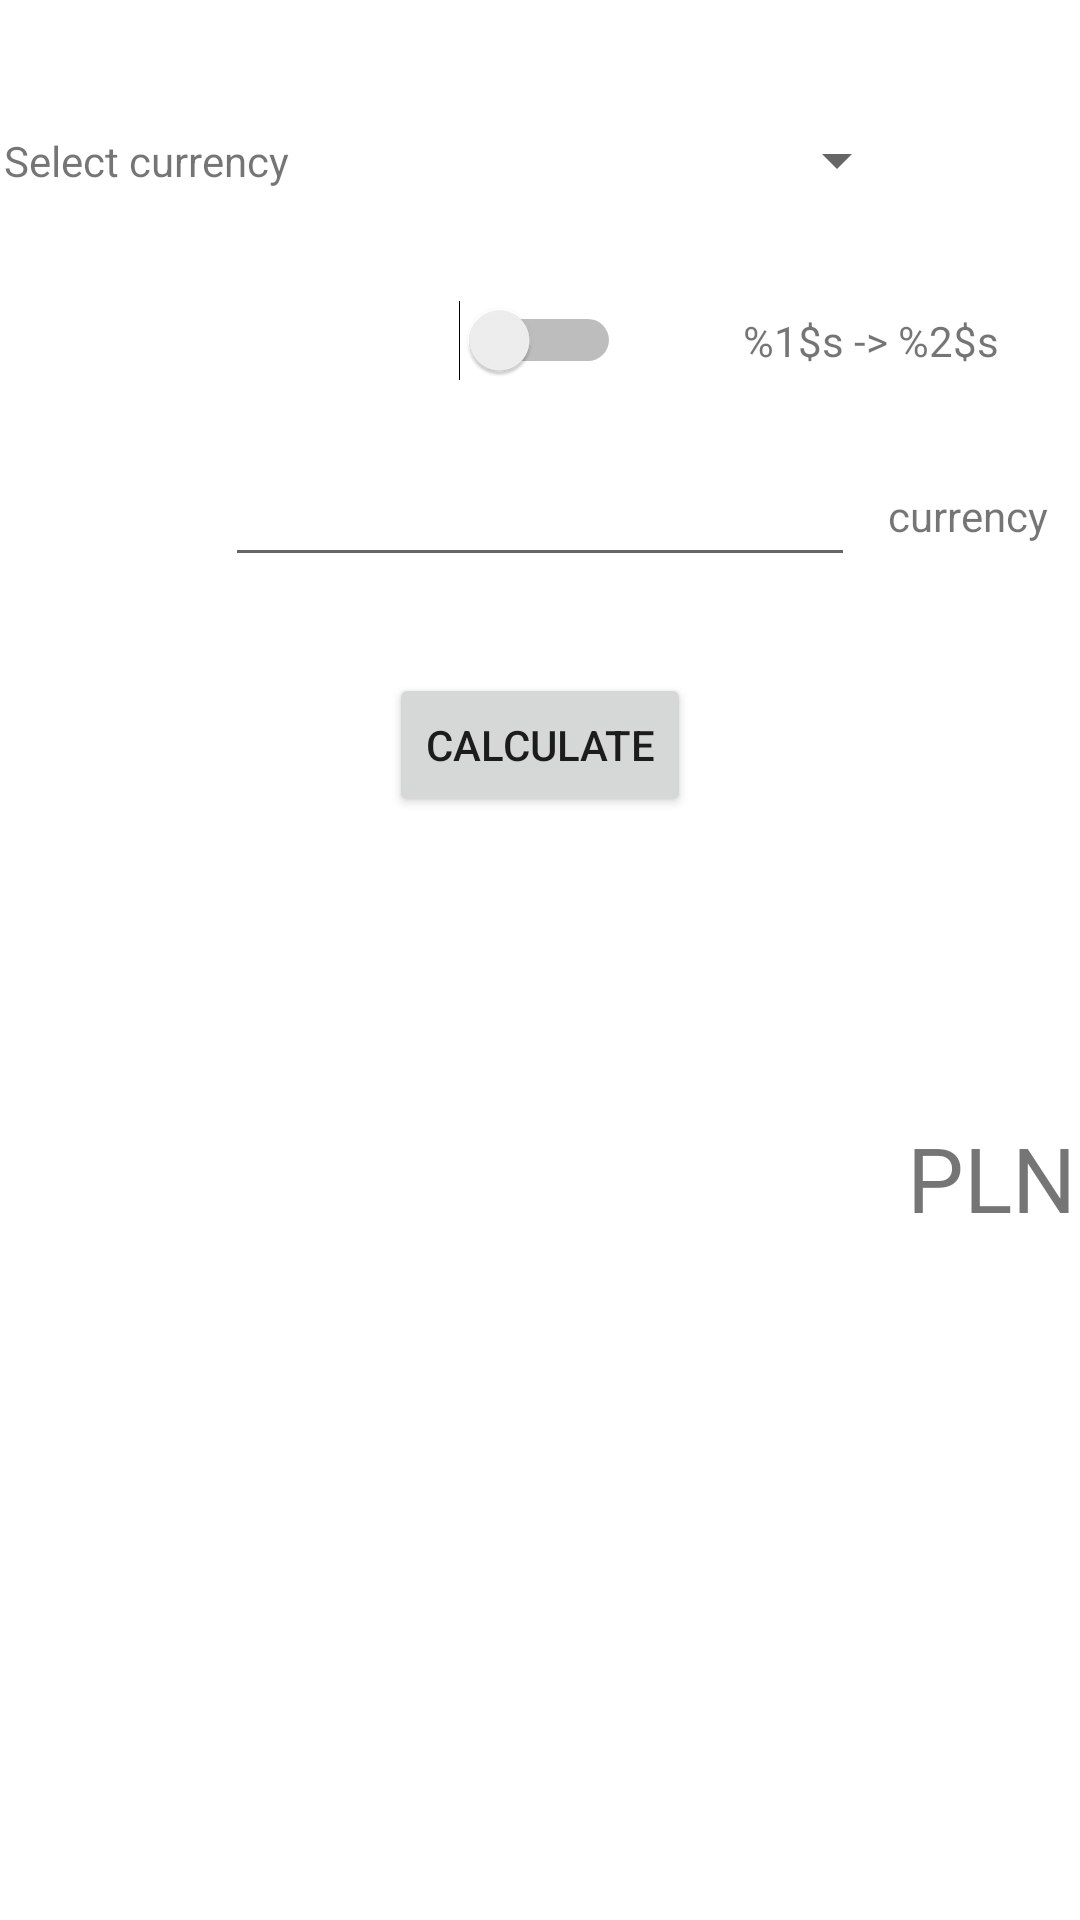

Reconstruct the res/layout file that produces this screen, plus the resources it refers to.
<!-- AndroidManifest.xml: application theme Theme.Kacper_Kontny_wt_15_30 -->
<!-- res/layout/activity_calc.xml -->
<?xml version="1.0" encoding="utf-8"?>
<androidx.constraintlayout.widget.ConstraintLayout xmlns:android="http://schemas.android.com/apk/res/android"
    xmlns:app="http://schemas.android.com/apk/res-auto"
    xmlns:tools="http://schemas.android.com/tools"
    android:layout_width="match_parent"
    android:layout_height="match_parent"
    tools:context=".CalcActivity">

    <EditText
        android:id="@+id/valueTextNumber"
        android:layout_width="wrap_content"
        android:layout_height="wrap_content"
        android:layout_marginTop="24dp"
        android:autofillHints=""
        android:ems="10"

        android:gravity="end"
        android:inputType="numberDecimal"
        app:layout_constraintEnd_toEndOf="parent"
        app:layout_constraintStart_toStartOf="parent"
        app:layout_constraintTop_toBottomOf="@+id/calcSwitch" />

    <TextView
        android:id="@+id/selectedCurrency"
        android:layout_width="wrap_content"
        android:layout_height="wrap_content"
        android:text="@string/currentCurrency"
        app:layout_constraintBottom_toBottomOf="@+id/valueTextNumber"
        app:layout_constraintEnd_toEndOf="parent"
        app:layout_constraintStart_toEndOf="@+id/valueTextNumber"
        app:layout_constraintTop_toTopOf="@+id/valueTextNumber" />

    <Spinner
        android:id="@+id/currencySelectSpinner"
        android:layout_width="150sp"
        android:layout_height="45sp"
        app:layout_constraintBottom_toBottomOf="@+id/selectCurrenctTextView"
        app:layout_constraintEnd_toEndOf="parent"
        app:layout_constraintStart_toEndOf="@+id/selectCurrenctTextView"
        app:layout_constraintTop_toTopOf="@+id/selectCurrenctTextView" />

    <TextView
        android:id="@+id/selectCurrenctTextView"
        android:layout_width="wrap_content"
        android:layout_height="wrap_content"
        android:layout_marginTop="44dp"
        android:text="@string/select_currency"
        app:layout_constraintStart_toStartOf="@+id/answerTextView"
        app:layout_constraintTop_toTopOf="parent" />

    <Switch
        android:id="@+id/calcSwitch"
        android:layout_width="wrap_content"
        android:layout_height="wrap_content"
        android:layout_marginTop="24dp"
        app:layout_constraintEnd_toEndOf="parent"
        app:layout_constraintStart_toStartOf="parent"
        app:layout_constraintTop_toBottomOf="@+id/currencySelectSpinner"
        tools:ignore="UseSwitchCompatOrMaterialXml" />

    <TextView
        android:id="@+id/currentCalcSwitch"
        android:layout_width="wrap_content"
        android:layout_height="wrap_content"
        android:text="@string/currentCalcSwitch"
        app:layout_constraintBottom_toTopOf="@+id/valueTextNumber"
        app:layout_constraintEnd_toEndOf="parent"
        app:layout_constraintHorizontal_bias="0.6"
        app:layout_constraintStart_toEndOf="@+id/calcSwitch"
        app:layout_constraintTop_toBottomOf="@+id/currencySelectSpinner" />

    <Button
        android:id="@+id/calculateButton"
        android:layout_width="wrap_content"
        android:layout_height="wrap_content"
        android:layout_marginTop="32dp"
        android:text="@string/calculate"
        app:layout_constraintEnd_toEndOf="parent"
        app:layout_constraintStart_toStartOf="parent"
        app:layout_constraintTop_toBottomOf="@+id/valueTextNumber" />

    <TextView
        android:id="@+id/answerTextView"
        android:layout_width="300sp"
        android:layout_height="40sp"
        android:layout_marginTop="100sp"
        android:ellipsize="start"
        android:gravity="end"
        android:textSize="30sp"
        app:layout_constraintEnd_toStartOf="@+id/currencyTo"
        app:layout_constraintStart_toStartOf="parent"
        app:layout_constraintTop_toBottomOf="@+id/calculateButton" />

    <TextView
        android:id="@+id/currencyTo"
        android:layout_width="wrap_content"
        android:layout_height="40sp"
        android:text="PLN"
        android:textSize="30sp"
        app:layout_constraintBottom_toBottomOf="@+id/answerTextView"
        app:layout_constraintEnd_toEndOf="parent"
        app:layout_constraintStart_toEndOf="@+id/answerTextView"
        app:layout_constraintTop_toTopOf="@+id/answerTextView" />
</androidx.constraintlayout.widget.ConstraintLayout>
<!-- resources referenced by this layout -->
<resources>
  <string name="calculate">Calculate</string>
  <string name="currentCalcSwitch">%1$s -&gt; %2$s</string>
  <string name="currentCurrency">currency</string>
  <string name="select_currency">Select currency</string>
  <style name="Theme.Kacper_Kontny_wt_15_30" parent="Theme.MaterialComponents.DayNight.DarkActionBar">
          
          <item name="colorPrimary">@color/purple_500</item>
          <item name="colorPrimaryVariant">@color/purple_700</item>
          <item name="colorOnPrimary">@color/white</item>
          
          <item name="colorSecondary">@color/teal_200</item>
          <item name="colorSecondaryVariant">@color/teal_700</item>
          <item name="colorOnSecondary">@color/black</item>
          
          <item name="android:statusBarColor" tools:targetApi="l">?attr/colorPrimaryVariant</item>
          
      </style>
  <!-- not gathered from this repository: default colours our renderer supplied (Android Studio template values) -->
  <color name="purple_500">#FF6200EE</color>
  <color name="purple_700">#FF3700B3</color>
  <color name="teal_200">#FF03DAC5</color>
  <color name="teal_700">#FF018786</color>
  <color name="black">#FF000000</color>
  <color name="white">#FFFFFFFF</color>
</resources>
